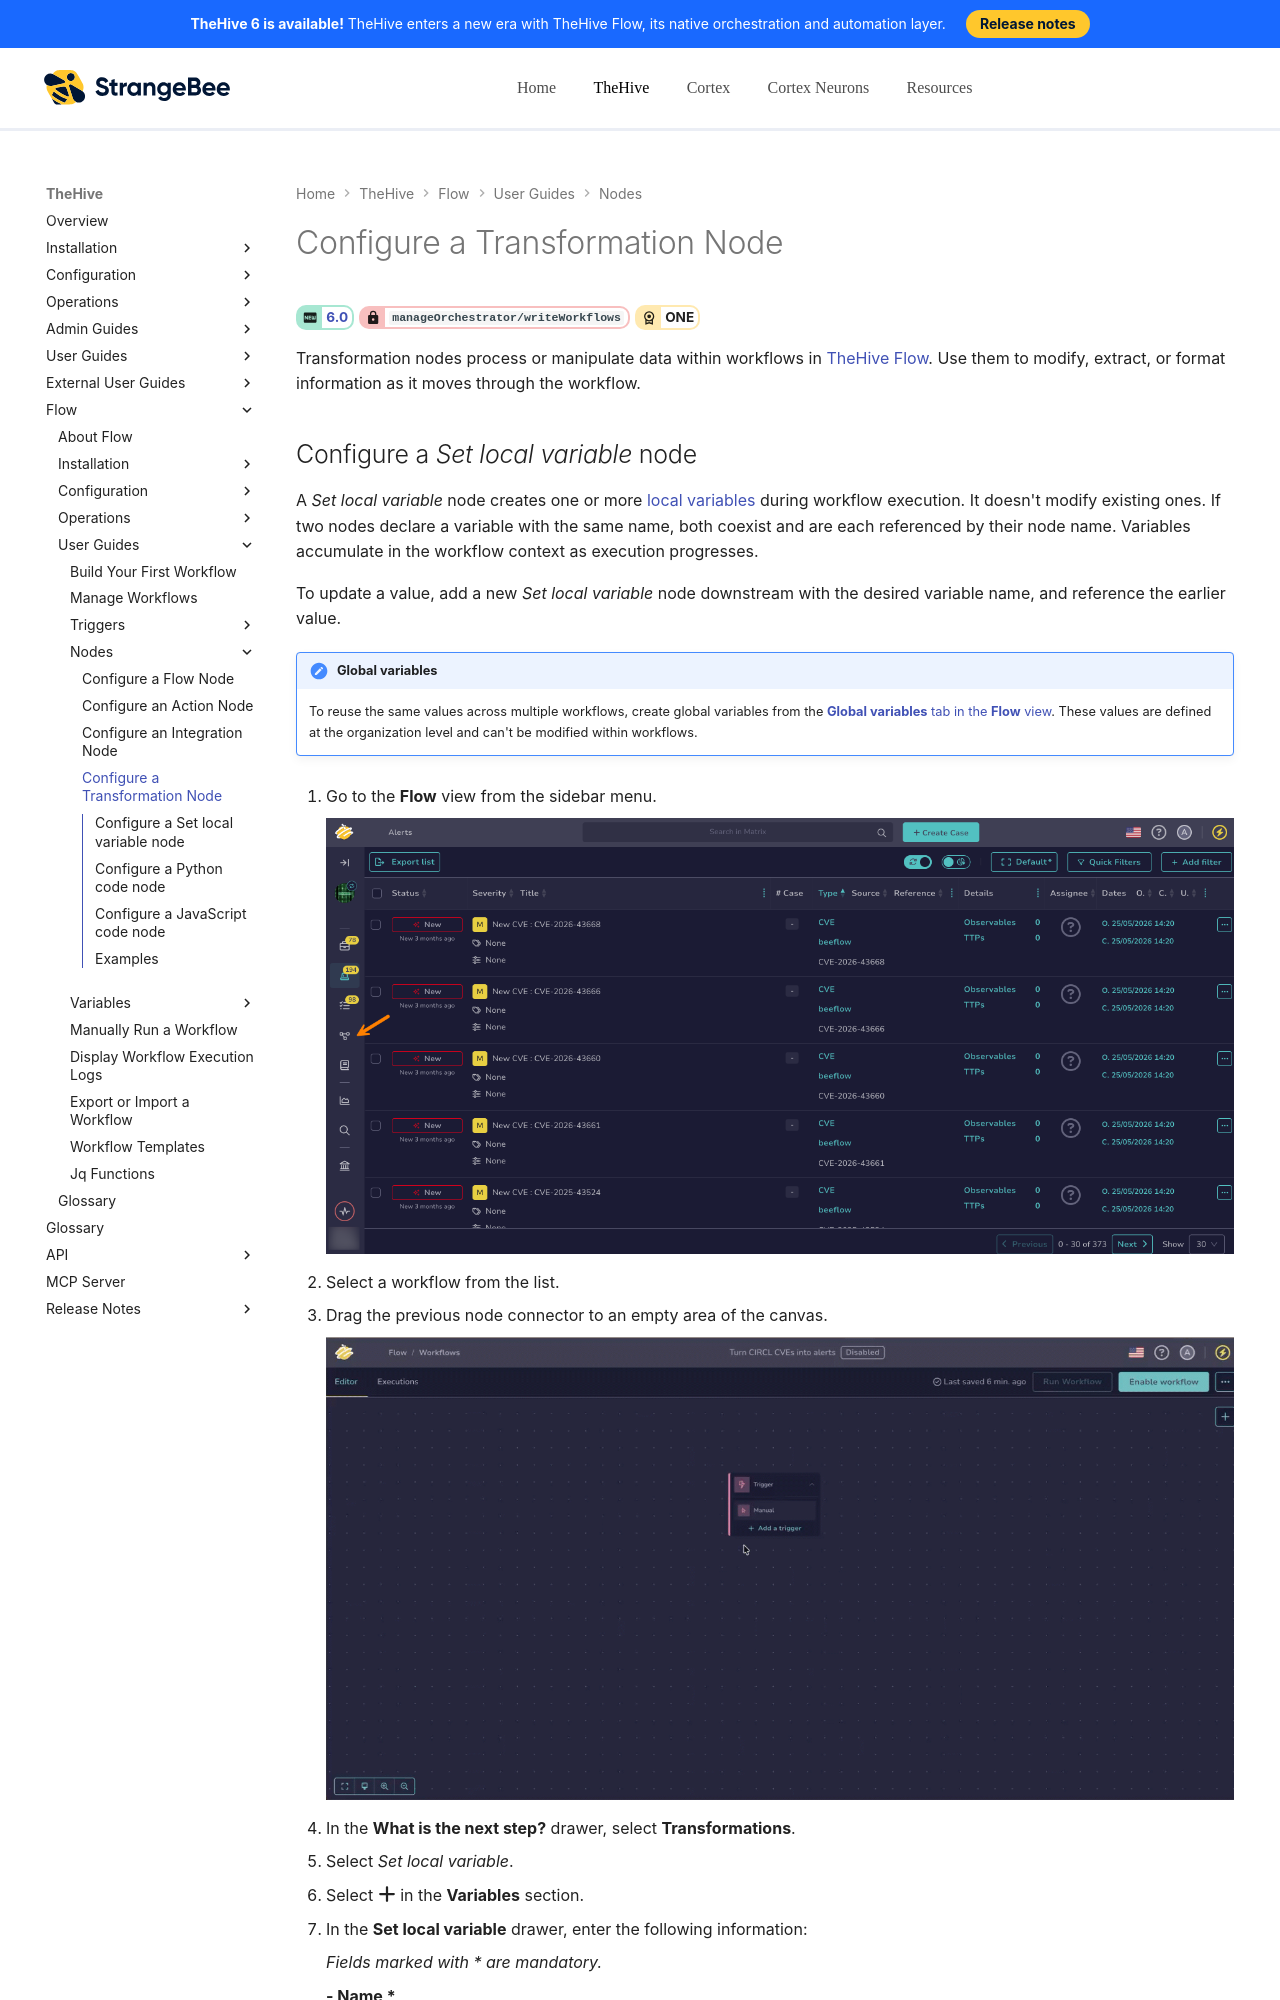

repository: StrangeBeeCorp/docs · page: flow/user-guides/configure-transformation-node/index.html · generator: mkdocs

# Configure a Transformation Node

<!-- md:version 6.0 --> <!-- md:permission `manageOrchestrator/writeWorkflows` --> <!-- md:license ONE -->

Transformation nodes process or manipulate data within workflows in [TheHive Flow](about-flow.md). Use them to modify, extract, or format information as it moves through the workflow.
